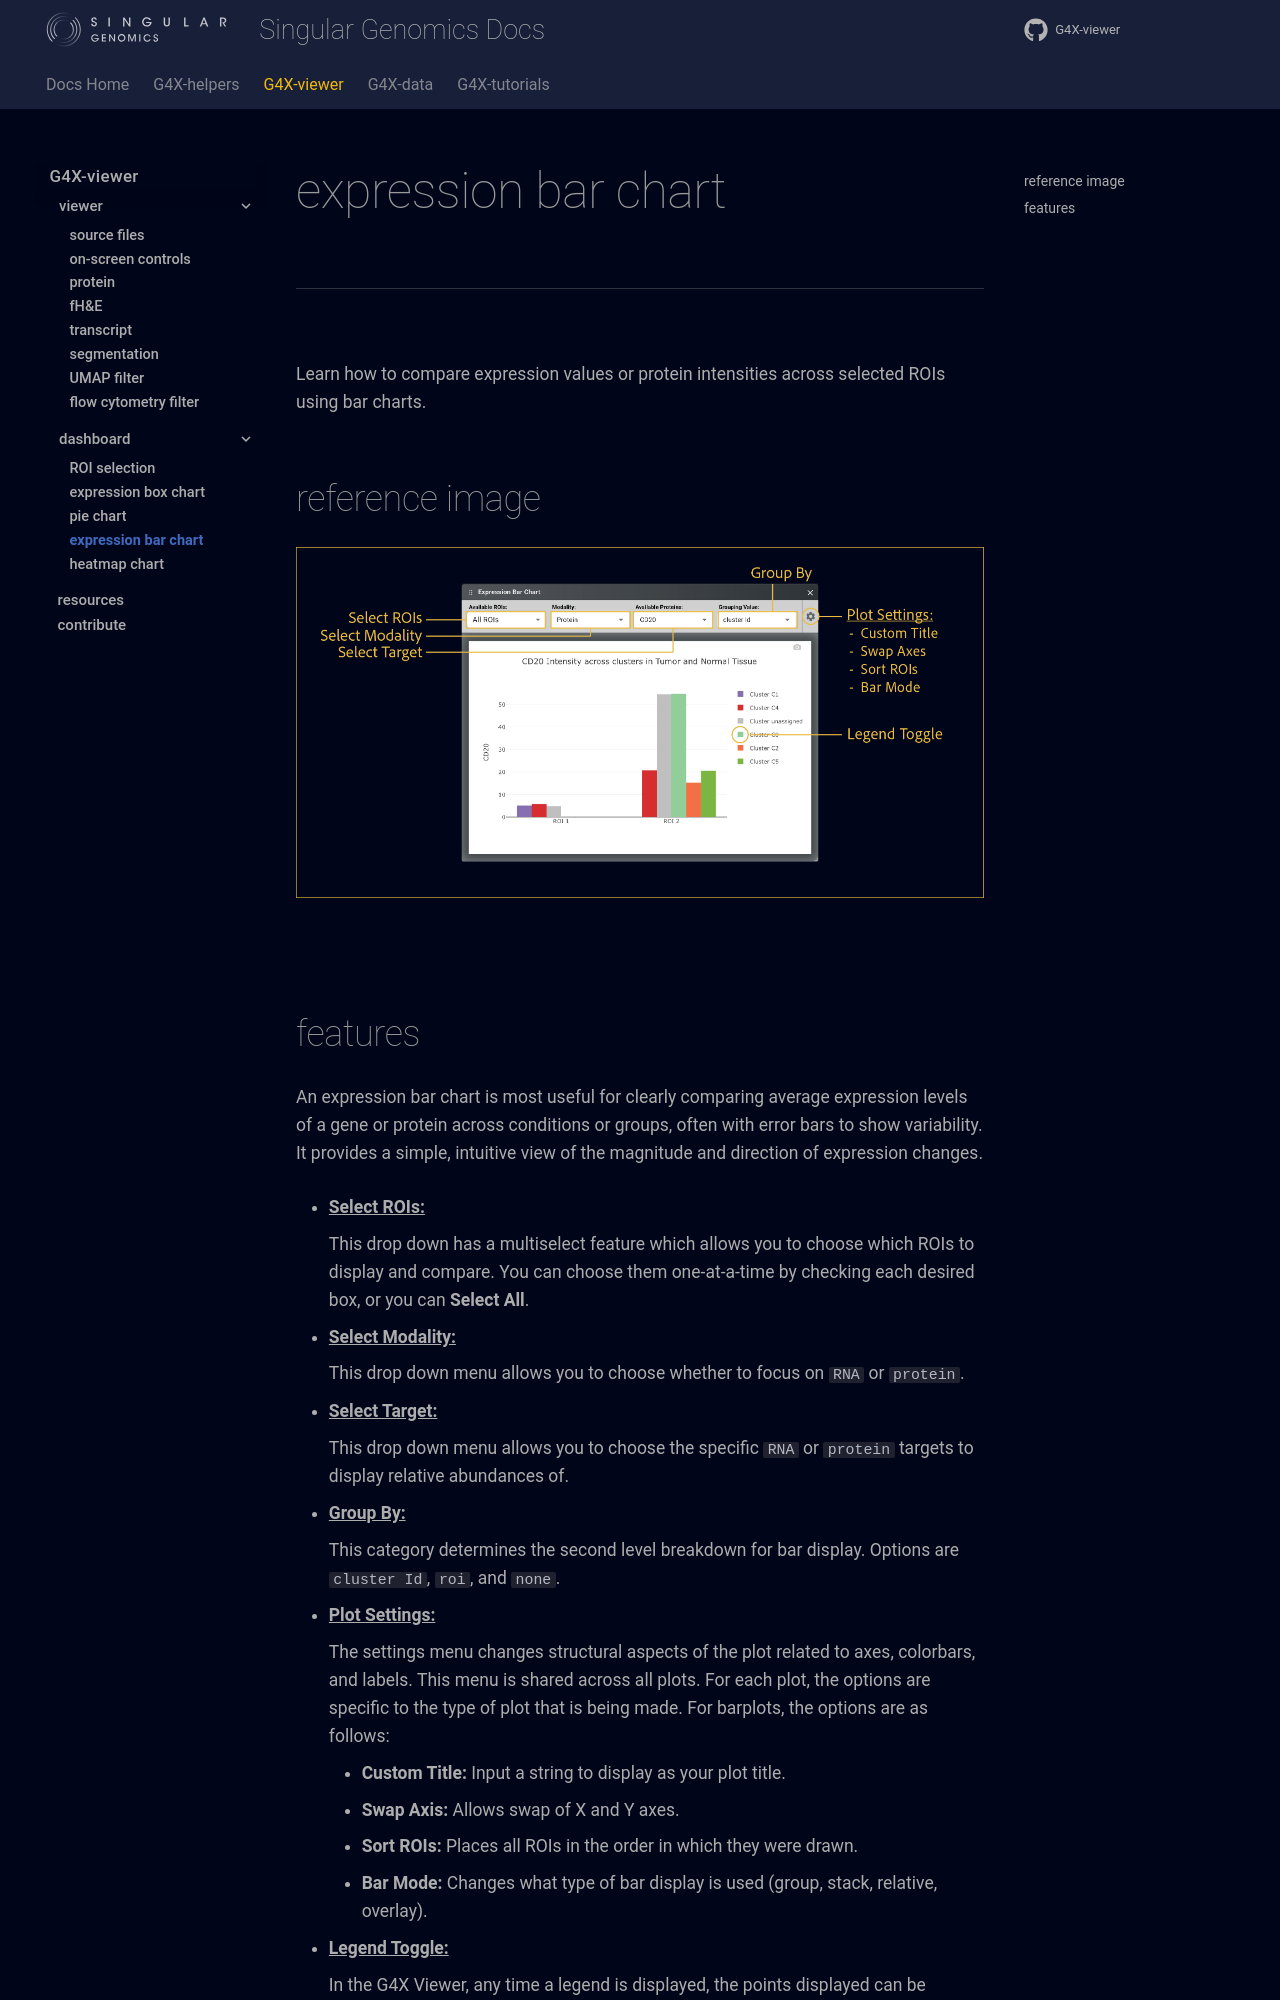

repository: Singular-Genomics/G4X-viewer · page: dashboard/expression_bar_chart/index.html · generator: mkdocs

# expression bar chart

---

<br>

Learn how to compare expression values or protein intensities across selected ROIs using bar charts.

## reference image

![expression bar chart controls](../images/dashboard/barplot_controls.png)

<br>
